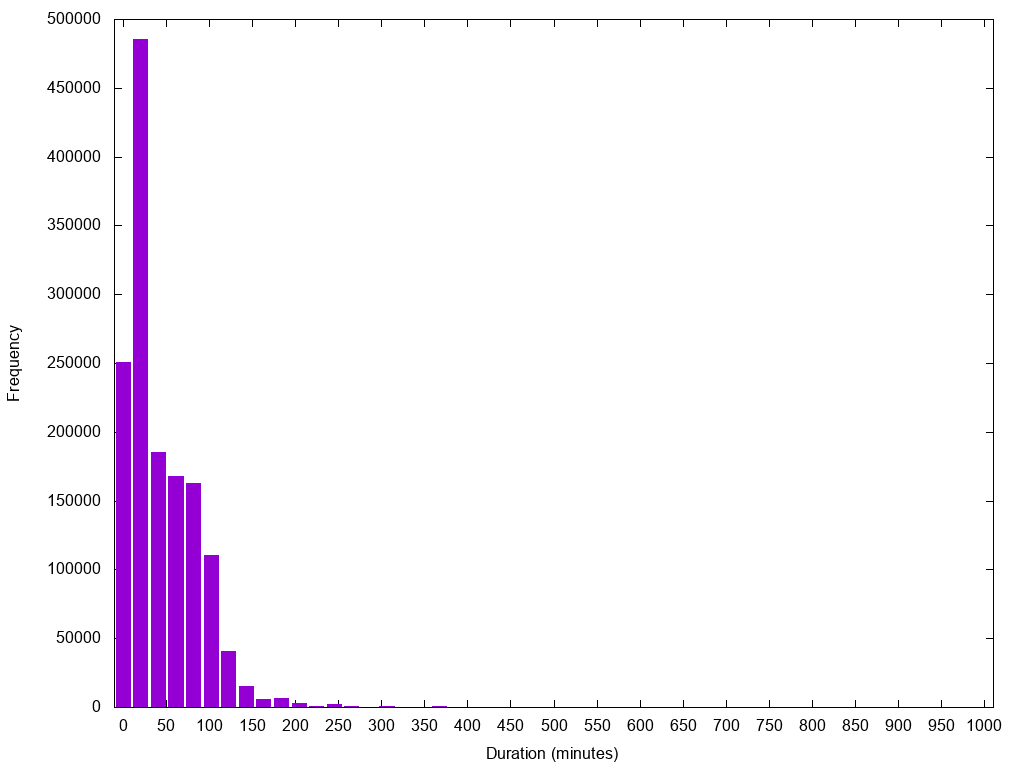

Source data for this figure (header and first rows):
0.0	250761
20.41	485201
40.82	185624
61.22	167630
81.63	162930
102	110369
122.4	40485
142.9	15610
163.3	6098
183.7	6558
204.1	2673
224.5	1004
244.9	2110
265.3	579
285.7	317
306.1	614
326.5	215
346.9	181
367.3	444
387.8	131
408.2	110
428.6	93
449	80
469.4	56
489.8	130
510.2	71
530.6	82
551	41
571.4	27
591.8	99
612.2	19
632.7	28
653.1	27
673.5	12
693.9	19
714.3	147
734.7	6
755.1	11
775.5	26
795.9	7
816.3	3
836.7	14
857.1	2
877.6	4
898	6
918.4	3
938.8	3
959.2	23
979.6	0
1000	3
